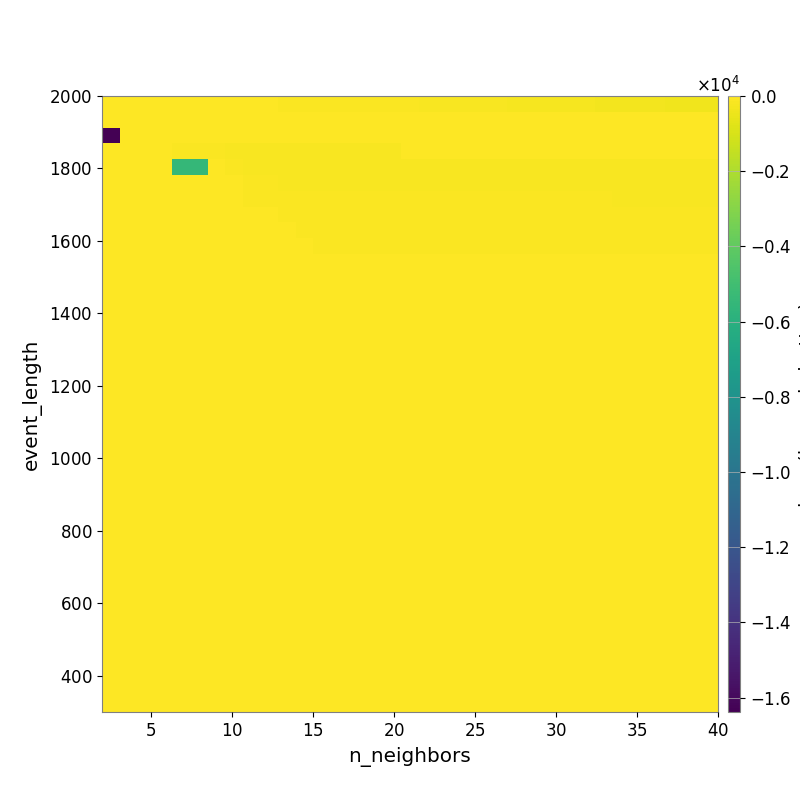

The file beside this chart, header and first rows:
-1.321890234021722854e+01, -2.113451403226774161e+01, -2.397284486001980852e+01, -2.564928774619545848e+01, -3.443416663796544697e+01, -3.749479851099139438e+01, -4.043268160310345394e+01, -4.338736532025117754e+01, -5.038834096240645977e+01, -5.951985607962098612e+01, -6.669818964929103799e+01, -7.092560304076610578e+01, -7.957905335287624382e+01, -8.705140154530596419e+01, -9.645794725461031760e+01, -1.028213014313438549e+02, -1.164239769991521172e+02, -1.255045632351323519e+02, -1.336545814317971690e+02, -1.410272794845712383e+02, -1.514214359916505543e+02, -1.657116355089481772e+02, -1.807295446181226168e+02, -1.951444560084983380e+02
-2.214693667233516461e+00, -6.351366922971616091e+00, -7.414109659583721701e+00, -7.414109659583721701e+00, -1.333527196092102329e+01, -1.333527196092102329e+01, -1.333527196092102329e+01, -1.333527196092102329e+01, -1.333527196092102329e+01, -1.460749441091355116e+01, -1.476247231711421826e+01, -1.556551444214441915e+01, -1.696138862788254187e+01, -1.696138862788254187e+01, -1.759688047512973696e+01, -1.888608312721708415e+01, -1.939830128203226067e+01, -2.007676338975566921e+01, -2.069903529840366474e+01, -2.069903529840366474e+01, -2.161060925871793259e+01, -2.536482017456148697e+01, -2.858925111942881614e+01, -2.939972945238393010e+01
-1.638178234863281250e+04, -1.755256999731223289e+00, -1.755256999731223289e+00, -1.755256999731223289e+00, -1.200883461426470689e+01, -1.357880290995122685e+01, -1.520189580236601401e+01, -2.038791839998435762e+01, -2.038791839998435762e+01, -2.038791839998435762e+01, -2.038791839998435762e+01, -2.038791839998435762e+01, -2.117316838432190096e+01, -2.117316838432190096e+01, -2.117316838432190096e+01, -2.117316838432190096e+01, -2.117316838432190096e+01, -1.529381108219122076e+01, -1.529381108219122076e+01, -1.529381108219122076e+01, -1.529381108219122076e+01, -1.654498259380159197e+01, -1.589885318414329518e+01, -1.701342983575393930e+01
0.000000000000000000e+00, 0.000000000000000000e+00, 0.000000000000000000e+00, 0.000000000000000000e+00, -9.655117414359526151e+01, -1.088982741841930277e+02, -1.088982741841930277e+02, -1.658469941693189753e+02, -1.658469941693189753e+02, -1.658469941693189753e+02, -1.658469941693189753e+02, -1.658469941693189753e+02, -1.658469941693189753e+02, -1.658469941693189753e+02, -1.658469941693189753e+02, -1.658469941693189753e+02, -1.658469941693189753e+02, -1.660426653559349575e+01, -1.660426653559349575e+01, -1.660426653559349575e+01, -1.660426653559349575e+01, -1.660426653559349575e+01, -1.660426653559349575e+01, -1.660426653559349575e+01
0.000000000000000000e+00, 0.000000000000000000e+00, 0.000000000000000000e+00, 0.000000000000000000e+00, -5.460937947591145530e+03, -5.460937947591145530e+03, -4.349914359992872903e+01, -1.123732891540056045e+02, -1.556649061995148600e+02, -1.556649061995148600e+02, -1.556649061995148600e+02, -1.556649061995148600e+02, -1.556649061995148600e+02, -1.556649061995148600e+02, -1.556649061995148600e+02, -1.556649061995148600e+02, -1.556649061995148600e+02, -1.556649061995148600e+02, -1.556649061995148600e+02, -1.556649061995148600e+02, -1.556649061995148600e+02, -1.556649061995148600e+02, -1.556649061995148600e+02, -1.556649061995148600e+02
0.000000000000000000e+00, 0.000000000000000000e+00, 0.000000000000000000e+00, 0.000000000000000000e+00, 0.000000000000000000e+00, 0.000000000000000000e+00, 0.000000000000000000e+00, -4.343653898045042183e+01, -9.649156041473996481e+01, -9.649156041473996481e+01, -1.302499172632607269e+02, -1.302499172632607269e+02, -1.302499172632607269e+02, -1.302499172632607269e+02, -1.302499172632607269e+02, -1.302499172632607269e+02, -1.302499172632607269e+02, -1.302499172632607269e+02, -1.302499172632607269e+02, -1.302499172632607269e+02, -1.302499172632607269e+02, -1.302499172632607269e+02, -1.302499172632607269e+02, -1.302499172632607269e+02
0.000000000000000000e+00, 0.000000000000000000e+00, 0.000000000000000000e+00, 0.000000000000000000e+00, 0.000000000000000000e+00, 0.000000000000000000e+00, 0.000000000000000000e+00, 0.000000000000000000e+00, -6.936667929464715598e+01, -6.936667929464715598e+01, -1.125041025873026825e+02, -1.125041025873026825e+02, -1.125041025873026825e+02, -1.125041025873026825e+02, -1.125041025873026825e+02, -1.125041025873026825e+02, -1.125041025873026825e+02, -1.125041025873026825e+02, -1.125041025873026825e+02, -1.125041025873026825e+02, -1.125041025873026825e+02, -1.125041025873026825e+02, -1.125041025873026825e+02, -1.125041025873026825e+02
0.000000000000000000e+00, 0.000000000000000000e+00, 0.000000000000000000e+00, 0.000000000000000000e+00, 0.000000000000000000e+00, 0.000000000000000000e+00, 0.000000000000000000e+00, 0.000000000000000000e+00, 0.000000000000000000e+00, 0.000000000000000000e+00, -8.159767510990317874e+01, -9.633211685687855663e+01, -1.125041025873026825e+02, -1.125041025873026825e+02, -1.125041025873026825e+02, -1.125041025873026825e+02, -1.125041025873026825e+02, -1.125041025873026825e+02, -1.125041025873026825e+02, -1.125041025873026825e+02, -1.125041025873026825e+02, -1.125041025873026825e+02, -1.125041025873026825e+02, -1.125041025873026825e+02
0.000000000000000000e+00, 0.000000000000000000e+00, 0.000000000000000000e+00, 0.000000000000000000e+00, 0.000000000000000000e+00, 0.000000000000000000e+00, 0.000000000000000000e+00, 0.000000000000000000e+00, 0.000000000000000000e+00, 0.000000000000000000e+00, -5.424558844167723493e+01, -8.168851324223757615e+01, -9.633211685687855663e+01, -9.633211685687855663e+01, -9.633211685687855663e+01, -9.633211685687855663e+01, -9.633211685687855663e+01, -9.633211685687855663e+01, -9.633211685687855663e+01, -9.633211685687855663e+01, -9.633211685687855663e+01, -9.633211685687855663e+01, -9.633211685687855663e+01, -9.633211685687855663e+01
0.000000000000000000e+00, 0.000000000000000000e+00, 0.000000000000000000e+00, 0.000000000000000000e+00, 0.000000000000000000e+00, 0.000000000000000000e+00, 0.000000000000000000e+00, 0.000000000000000000e+00, 0.000000000000000000e+00, 0.000000000000000000e+00, 0.000000000000000000e+00, -4.320704330446672259e+01, -8.159767510990317874e+01, -8.159767510990317874e+01, -8.159767510990317874e+01, -8.159767510990317874e+01, -8.159767510990317874e+01, -8.159767510990317874e+01, -8.159767510990317874e+01, -8.159767510990317874e+01, -8.159767510990317874e+01, -8.159767510990317874e+01, -8.159767510990317874e+01, -8.159767510990317874e+01
0.000000000000000000e+00, 0.000000000000000000e+00, 0.000000000000000000e+00, 0.000000000000000000e+00, 0.000000000000000000e+00, 0.000000000000000000e+00, 0.000000000000000000e+00, 0.000000000000000000e+00, 0.000000000000000000e+00, 0.000000000000000000e+00, 0.000000000000000000e+00, 0.000000000000000000e+00, -2.698464518229166842e+01, -2.698464518229166842e+01, -2.698464518229166842e+01, -2.698464518229166842e+01, -2.698464518229166842e+01, -2.698464518229166842e+01, -2.698464518229166842e+01, -2.698464518229166842e+01, -2.698464518229166842e+01, -2.698464518229166842e+01, -2.698464518229166842e+01, -2.698464518229166842e+01
0.000000000000000000e+00, 0.000000000000000000e+00, 0.000000000000000000e+00, 0.000000000000000000e+00, 0.000000000000000000e+00, 0.000000000000000000e+00, 0.000000000000000000e+00, 0.000000000000000000e+00, 0.000000000000000000e+00, 0.000000000000000000e+00, 0.000000000000000000e+00, 0.000000000000000000e+00, 0.000000000000000000e+00, 0.000000000000000000e+00, 0.000000000000000000e+00, 0.000000000000000000e+00, 0.000000000000000000e+00, 0.000000000000000000e+00, 0.000000000000000000e+00, 0.000000000000000000e+00, 0.000000000000000000e+00, 0.000000000000000000e+00, 0.000000000000000000e+00, 0.000000000000000000e+00
0.000000000000000000e+00, 0.000000000000000000e+00, 0.000000000000000000e+00, 0.000000000000000000e+00, 0.000000000000000000e+00, 0.000000000000000000e+00, 0.000000000000000000e+00, 0.000000000000000000e+00, 0.000000000000000000e+00, 0.000000000000000000e+00, 0.000000000000000000e+00, 0.000000000000000000e+00, 0.000000000000000000e+00, 0.000000000000000000e+00, 0.000000000000000000e+00, 0.000000000000000000e+00, 0.000000000000000000e+00, 0.000000000000000000e+00, 0.000000000000000000e+00, 0.000000000000000000e+00, 0.000000000000000000e+00, 0.000000000000000000e+00, 0.000000000000000000e+00, 0.000000000000000000e+00
0.000000000000000000e+00, 0.000000000000000000e+00, 0.000000000000000000e+00, 0.000000000000000000e+00, 0.000000000000000000e+00, 0.000000000000000000e+00, 0.000000000000000000e+00, 0.000000000000000000e+00, 0.000000000000000000e+00, 0.000000000000000000e+00, 0.000000000000000000e+00, 0.000000000000000000e+00, 0.000000000000000000e+00, 0.000000000000000000e+00, 0.000000000000000000e+00, 0.000000000000000000e+00, 0.000000000000000000e+00, 0.000000000000000000e+00, 0.000000000000000000e+00, 0.000000000000000000e+00, 0.000000000000000000e+00, 0.000000000000000000e+00, 0.000000000000000000e+00, 0.000000000000000000e+00
0.000000000000000000e+00, 0.000000000000000000e+00, 0.000000000000000000e+00, 0.000000000000000000e+00, 0.000000000000000000e+00, 0.000000000000000000e+00, 0.000000000000000000e+00, 0.000000000000000000e+00, 0.000000000000000000e+00, 0.000000000000000000e+00, 0.000000000000000000e+00, 0.000000000000000000e+00, 0.000000000000000000e+00, 0.000000000000000000e+00, 0.000000000000000000e+00, 0.000000000000000000e+00, 0.000000000000000000e+00, 0.000000000000000000e+00, 0.000000000000000000e+00, 0.000000000000000000e+00, 0.000000000000000000e+00, 0.000000000000000000e+00, 0.000000000000000000e+00, 0.000000000000000000e+00
0.000000000000000000e+00, 0.000000000000000000e+00, 0.000000000000000000e+00, 0.000000000000000000e+00, 0.000000000000000000e+00, 0.000000000000000000e+00, 0.000000000000000000e+00, 0.000000000000000000e+00, 0.000000000000000000e+00, 0.000000000000000000e+00, 0.000000000000000000e+00, 0.000000000000000000e+00, 0.000000000000000000e+00, 0.000000000000000000e+00, 0.000000000000000000e+00, 0.000000000000000000e+00, 0.000000000000000000e+00, 0.000000000000000000e+00, 0.000000000000000000e+00, 0.000000000000000000e+00, 0.000000000000000000e+00, 0.000000000000000000e+00, 0.000000000000000000e+00, 0.000000000000000000e+00
0.000000000000000000e+00, 0.000000000000000000e+00, 0.000000000000000000e+00, 0.000000000000000000e+00, 0.000000000000000000e+00, 0.000000000000000000e+00, 0.000000000000000000e+00, 0.000000000000000000e+00, 0.000000000000000000e+00, 0.000000000000000000e+00, 0.000000000000000000e+00, 0.000000000000000000e+00, 0.000000000000000000e+00, 0.000000000000000000e+00, 0.000000000000000000e+00, 0.000000000000000000e+00, 0.000000000000000000e+00, 0.000000000000000000e+00, 0.000000000000000000e+00, 0.000000000000000000e+00, 0.000000000000000000e+00, 0.000000000000000000e+00, 0.000000000000000000e+00, 0.000000000000000000e+00
0.000000000000000000e+00, 0.000000000000000000e+00, 0.000000000000000000e+00, 0.000000000000000000e+00, 0.000000000000000000e+00, 0.000000000000000000e+00, 0.000000000000000000e+00, 0.000000000000000000e+00, 0.000000000000000000e+00, 0.000000000000000000e+00, 0.000000000000000000e+00, 0.000000000000000000e+00, 0.000000000000000000e+00, 0.000000000000000000e+00, 0.000000000000000000e+00, 0.000000000000000000e+00, 0.000000000000000000e+00, 0.000000000000000000e+00, 0.000000000000000000e+00, 0.000000000000000000e+00, 0.000000000000000000e+00, 0.000000000000000000e+00, 0.000000000000000000e+00, 0.000000000000000000e+00
0.000000000000000000e+00, 0.000000000000000000e+00, 0.000000000000000000e+00, 0.000000000000000000e+00, 0.000000000000000000e+00, 0.000000000000000000e+00, 0.000000000000000000e+00, 0.000000000000000000e+00, 0.000000000000000000e+00, 0.000000000000000000e+00, 0.000000000000000000e+00, 0.000000000000000000e+00, 0.000000000000000000e+00, 0.000000000000000000e+00, 0.000000000000000000e+00, 0.000000000000000000e+00, 0.000000000000000000e+00, 0.000000000000000000e+00, 0.000000000000000000e+00, 0.000000000000000000e+00, 0.000000000000000000e+00, 0.000000000000000000e+00, 0.000000000000000000e+00, 0.000000000000000000e+00
0.000000000000000000e+00, 0.000000000000000000e+00, 0.000000000000000000e+00, 0.000000000000000000e+00, 0.000000000000000000e+00, 0.000000000000000000e+00, 0.000000000000000000e+00, 0.000000000000000000e+00, 0.000000000000000000e+00, 0.000000000000000000e+00, 0.000000000000000000e+00, 0.000000000000000000e+00, 0.000000000000000000e+00, 0.000000000000000000e+00, 0.000000000000000000e+00, 0.000000000000000000e+00, 0.000000000000000000e+00, 0.000000000000000000e+00, 0.000000000000000000e+00, 0.000000000000000000e+00, 0.000000000000000000e+00, 0.000000000000000000e+00, 0.000000000000000000e+00, 0.000000000000000000e+00
0.000000000000000000e+00, 0.000000000000000000e+00, 0.000000000000000000e+00, 0.000000000000000000e+00, 0.000000000000000000e+00, 0.000000000000000000e+00, 0.000000000000000000e+00, 0.000000000000000000e+00, 0.000000000000000000e+00, 0.000000000000000000e+00, 0.000000000000000000e+00, 0.000000000000000000e+00, 0.000000000000000000e+00, 0.000000000000000000e+00, 0.000000000000000000e+00, 0.000000000000000000e+00, 0.000000000000000000e+00, 0.000000000000000000e+00, 0.000000000000000000e+00, 0.000000000000000000e+00, 0.000000000000000000e+00, 0.000000000000000000e+00, 0.000000000000000000e+00, 0.000000000000000000e+00
0.000000000000000000e+00, 0.000000000000000000e+00, 0.000000000000000000e+00, 0.000000000000000000e+00, 0.000000000000000000e+00, 0.000000000000000000e+00, 0.000000000000000000e+00, 0.000000000000000000e+00, 0.000000000000000000e+00, 0.000000000000000000e+00, 0.000000000000000000e+00, 0.000000000000000000e+00, 0.000000000000000000e+00, 0.000000000000000000e+00, 0.000000000000000000e+00, 0.000000000000000000e+00, 0.000000000000000000e+00, 0.000000000000000000e+00, 0.000000000000000000e+00, 0.000000000000000000e+00, 0.000000000000000000e+00, 0.000000000000000000e+00, 0.000000000000000000e+00, 0.000000000000000000e+00
0.000000000000000000e+00, 0.000000000000000000e+00, 0.000000000000000000e+00, 0.000000000000000000e+00, 0.000000000000000000e+00, 0.000000000000000000e+00, 0.000000000000000000e+00, 0.000000000000000000e+00, 0.000000000000000000e+00, 0.000000000000000000e+00, 0.000000000000000000e+00, 0.000000000000000000e+00, 0.000000000000000000e+00, 0.000000000000000000e+00, 0.000000000000000000e+00, 0.000000000000000000e+00, 0.000000000000000000e+00, 0.000000000000000000e+00, 0.000000000000000000e+00, 0.000000000000000000e+00, 0.000000000000000000e+00, 0.000000000000000000e+00, 0.000000000000000000e+00, 0.000000000000000000e+00
0.000000000000000000e+00, 0.000000000000000000e+00, 0.000000000000000000e+00, 0.000000000000000000e+00, 0.000000000000000000e+00, 0.000000000000000000e+00, 0.000000000000000000e+00, 0.000000000000000000e+00, 0.000000000000000000e+00, 0.000000000000000000e+00, 0.000000000000000000e+00, 0.000000000000000000e+00, 0.000000000000000000e+00, 0.000000000000000000e+00, 0.000000000000000000e+00, 0.000000000000000000e+00, 0.000000000000000000e+00, 0.000000000000000000e+00, 0.000000000000000000e+00, 0.000000000000000000e+00, 0.000000000000000000e+00, 0.000000000000000000e+00, 0.000000000000000000e+00, 0.000000000000000000e+00
0.000000000000000000e+00, 0.000000000000000000e+00, 0.000000000000000000e+00, 0.000000000000000000e+00, 0.000000000000000000e+00, 0.000000000000000000e+00, 0.000000000000000000e+00, 0.000000000000000000e+00, 0.000000000000000000e+00, 0.000000000000000000e+00, 0.000000000000000000e+00, 0.000000000000000000e+00, 0.000000000000000000e+00, 0.000000000000000000e+00, 0.000000000000000000e+00, 0.000000000000000000e+00, 0.000000000000000000e+00, 0.000000000000000000e+00, 0.000000000000000000e+00, 0.000000000000000000e+00, 0.000000000000000000e+00, 0.000000000000000000e+00, 0.000000000000000000e+00, 0.000000000000000000e+00
0.000000000000000000e+00, 0.000000000000000000e+00, 0.000000000000000000e+00, 0.000000000000000000e+00, 0.000000000000000000e+00, 0.000000000000000000e+00, 0.000000000000000000e+00, 0.000000000000000000e+00, 0.000000000000000000e+00, 0.000000000000000000e+00, 0.000000000000000000e+00, 0.000000000000000000e+00, 0.000000000000000000e+00, 0.000000000000000000e+00, 0.000000000000000000e+00, 0.000000000000000000e+00, 0.000000000000000000e+00, 0.000000000000000000e+00, 0.000000000000000000e+00, 0.000000000000000000e+00, 0.000000000000000000e+00, 0.000000000000000000e+00, 0.000000000000000000e+00, 0.000000000000000000e+00
0.000000000000000000e+00, 0.000000000000000000e+00, 0.000000000000000000e+00, 0.000000000000000000e+00, 0.000000000000000000e+00, 0.000000000000000000e+00, 0.000000000000000000e+00, 0.000000000000000000e+00, 0.000000000000000000e+00, 0.000000000000000000e+00, 0.000000000000000000e+00, 0.000000000000000000e+00, 0.000000000000000000e+00, 0.000000000000000000e+00, 0.000000000000000000e+00, 0.000000000000000000e+00, 0.000000000000000000e+00, 0.000000000000000000e+00, 0.000000000000000000e+00, 0.000000000000000000e+00, 0.000000000000000000e+00, 0.000000000000000000e+00, 0.000000000000000000e+00, 0.000000000000000000e+00
0.000000000000000000e+00, 0.000000000000000000e+00, 0.000000000000000000e+00, 0.000000000000000000e+00, 0.000000000000000000e+00, 0.000000000000000000e+00, 0.000000000000000000e+00, 0.000000000000000000e+00, 0.000000000000000000e+00, 0.000000000000000000e+00, 0.000000000000000000e+00, 0.000000000000000000e+00, 0.000000000000000000e+00, 0.000000000000000000e+00, 0.000000000000000000e+00, 0.000000000000000000e+00, 0.000000000000000000e+00, 0.000000000000000000e+00, 0.000000000000000000e+00, 0.000000000000000000e+00, 0.000000000000000000e+00, 0.000000000000000000e+00, 0.000000000000000000e+00, 0.000000000000000000e+00
0.000000000000000000e+00, 0.000000000000000000e+00, 0.000000000000000000e+00, 0.000000000000000000e+00, 0.000000000000000000e+00, 0.000000000000000000e+00, 0.000000000000000000e+00, 0.000000000000000000e+00, 0.000000000000000000e+00, 0.000000000000000000e+00, 0.000000000000000000e+00, 0.000000000000000000e+00, 0.000000000000000000e+00, 0.000000000000000000e+00, 0.000000000000000000e+00, 0.000000000000000000e+00, 0.000000000000000000e+00, 0.000000000000000000e+00, 0.000000000000000000e+00, 0.000000000000000000e+00, 0.000000000000000000e+00, 0.000000000000000000e+00, 0.000000000000000000e+00, 0.000000000000000000e+00
0.000000000000000000e+00, 0.000000000000000000e+00, 0.000000000000000000e+00, 0.000000000000000000e+00, 0.000000000000000000e+00, 0.000000000000000000e+00, 0.000000000000000000e+00, 0.000000000000000000e+00, 0.000000000000000000e+00, 0.000000000000000000e+00, 0.000000000000000000e+00, 0.000000000000000000e+00, 0.000000000000000000e+00, 0.000000000000000000e+00, 0.000000000000000000e+00, 0.000000000000000000e+00, 0.000000000000000000e+00, 0.000000000000000000e+00, 0.000000000000000000e+00, 0.000000000000000000e+00, 0.000000000000000000e+00, 0.000000000000000000e+00, 0.000000000000000000e+00, 0.000000000000000000e+00
0.000000000000000000e+00, 0.000000000000000000e+00, 0.000000000000000000e+00, 0.000000000000000000e+00, 0.000000000000000000e+00, 0.000000000000000000e+00, 0.000000000000000000e+00, 0.000000000000000000e+00, 0.000000000000000000e+00, 0.000000000000000000e+00, 0.000000000000000000e+00, 0.000000000000000000e+00, 0.000000000000000000e+00, 0.000000000000000000e+00, 0.000000000000000000e+00, 0.000000000000000000e+00, 0.000000000000000000e+00, 0.000000000000000000e+00, 0.000000000000000000e+00, 0.000000000000000000e+00, 0.000000000000000000e+00, 0.000000000000000000e+00, 0.000000000000000000e+00, 0.000000000000000000e+00
0.000000000000000000e+00, 0.000000000000000000e+00, 0.000000000000000000e+00, 0.000000000000000000e+00, 0.000000000000000000e+00, 0.000000000000000000e+00, 0.000000000000000000e+00, 0.000000000000000000e+00, 0.000000000000000000e+00, 0.000000000000000000e+00, 0.000000000000000000e+00, 0.000000000000000000e+00, 0.000000000000000000e+00, 0.000000000000000000e+00, 0.000000000000000000e+00, 0.000000000000000000e+00, 0.000000000000000000e+00, 0.000000000000000000e+00, 0.000000000000000000e+00, 0.000000000000000000e+00, 0.000000000000000000e+00, 0.000000000000000000e+00, 0.000000000000000000e+00, 0.000000000000000000e+00
0.000000000000000000e+00, 0.000000000000000000e+00, 0.000000000000000000e+00, 0.000000000000000000e+00, 0.000000000000000000e+00, 0.000000000000000000e+00, 0.000000000000000000e+00, 0.000000000000000000e+00, 0.000000000000000000e+00, 0.000000000000000000e+00, 0.000000000000000000e+00, 0.000000000000000000e+00, 0.000000000000000000e+00, 0.000000000000000000e+00, 0.000000000000000000e+00, 0.000000000000000000e+00, 0.000000000000000000e+00, 0.000000000000000000e+00, 0.000000000000000000e+00, 0.000000000000000000e+00, 0.000000000000000000e+00, 0.000000000000000000e+00, 0.000000000000000000e+00, 0.000000000000000000e+00
0.000000000000000000e+00, 0.000000000000000000e+00, 0.000000000000000000e+00, 0.000000000000000000e+00, 0.000000000000000000e+00, 0.000000000000000000e+00, 0.000000000000000000e+00, 0.000000000000000000e+00, 0.000000000000000000e+00, 0.000000000000000000e+00, 0.000000000000000000e+00, 0.000000000000000000e+00, 0.000000000000000000e+00, 0.000000000000000000e+00, 0.000000000000000000e+00, 0.000000000000000000e+00, 0.000000000000000000e+00, 0.000000000000000000e+00, 0.000000000000000000e+00, 0.000000000000000000e+00, 0.000000000000000000e+00, 0.000000000000000000e+00, 0.000000000000000000e+00, 0.000000000000000000e+00
0.000000000000000000e+00, 0.000000000000000000e+00, 0.000000000000000000e+00, 0.000000000000000000e+00, 0.000000000000000000e+00, 0.000000000000000000e+00, 0.000000000000000000e+00, 0.000000000000000000e+00, 0.000000000000000000e+00, 0.000000000000000000e+00, 0.000000000000000000e+00, 0.000000000000000000e+00, 0.000000000000000000e+00, 0.000000000000000000e+00, 0.000000000000000000e+00, 0.000000000000000000e+00, 0.000000000000000000e+00, 0.000000000000000000e+00, 0.000000000000000000e+00, 0.000000000000000000e+00, 0.000000000000000000e+00, 0.000000000000000000e+00, 0.000000000000000000e+00, 0.000000000000000000e+00
0.000000000000000000e+00, 0.000000000000000000e+00, 0.000000000000000000e+00, 0.000000000000000000e+00, 0.000000000000000000e+00, 0.000000000000000000e+00, 0.000000000000000000e+00, 0.000000000000000000e+00, 0.000000000000000000e+00, 0.000000000000000000e+00, 0.000000000000000000e+00, 0.000000000000000000e+00, 0.000000000000000000e+00, 0.000000000000000000e+00, 0.000000000000000000e+00, 0.000000000000000000e+00, 0.000000000000000000e+00, 0.000000000000000000e+00, 0.000000000000000000e+00, 0.000000000000000000e+00, 0.000000000000000000e+00, 0.000000000000000000e+00, 0.000000000000000000e+00, 0.000000000000000000e+00
0.000000000000000000e+00, 0.000000000000000000e+00, 0.000000000000000000e+00, 0.000000000000000000e+00, 0.000000000000000000e+00, 0.000000000000000000e+00, 0.000000000000000000e+00, 0.000000000000000000e+00, 0.000000000000000000e+00, 0.000000000000000000e+00, 0.000000000000000000e+00, 0.000000000000000000e+00, 0.000000000000000000e+00, 0.000000000000000000e+00, 0.000000000000000000e+00, 0.000000000000000000e+00, 0.000000000000000000e+00, 0.000000000000000000e+00, 0.000000000000000000e+00, 0.000000000000000000e+00, 0.000000000000000000e+00, 0.000000000000000000e+00, 0.000000000000000000e+00, 0.000000000000000000e+00
0.000000000000000000e+00, 0.000000000000000000e+00, 0.000000000000000000e+00, 0.000000000000000000e+00, 0.000000000000000000e+00, 0.000000000000000000e+00, 0.000000000000000000e+00, 0.000000000000000000e+00, 0.000000000000000000e+00, 0.000000000000000000e+00, 0.000000000000000000e+00, 0.000000000000000000e+00, 0.000000000000000000e+00, 0.000000000000000000e+00, 0.000000000000000000e+00, 0.000000000000000000e+00, 0.000000000000000000e+00, 0.000000000000000000e+00, 0.000000000000000000e+00, 0.000000000000000000e+00, 0.000000000000000000e+00, 0.000000000000000000e+00, 0.000000000000000000e+00, 0.000000000000000000e+00
0.000000000000000000e+00, 0.000000000000000000e+00, 0.000000000000000000e+00, 0.000000000000000000e+00, 0.000000000000000000e+00, 0.000000000000000000e+00, 0.000000000000000000e+00, 0.000000000000000000e+00, 0.000000000000000000e+00, 0.000000000000000000e+00, 0.000000000000000000e+00, 0.000000000000000000e+00, 0.000000000000000000e+00, 0.000000000000000000e+00, 0.000000000000000000e+00, 0.000000000000000000e+00, 0.000000000000000000e+00, 0.000000000000000000e+00, 0.000000000000000000e+00, 0.000000000000000000e+00, 0.000000000000000000e+00, 0.000000000000000000e+00, 0.000000000000000000e+00, 0.000000000000000000e+00
